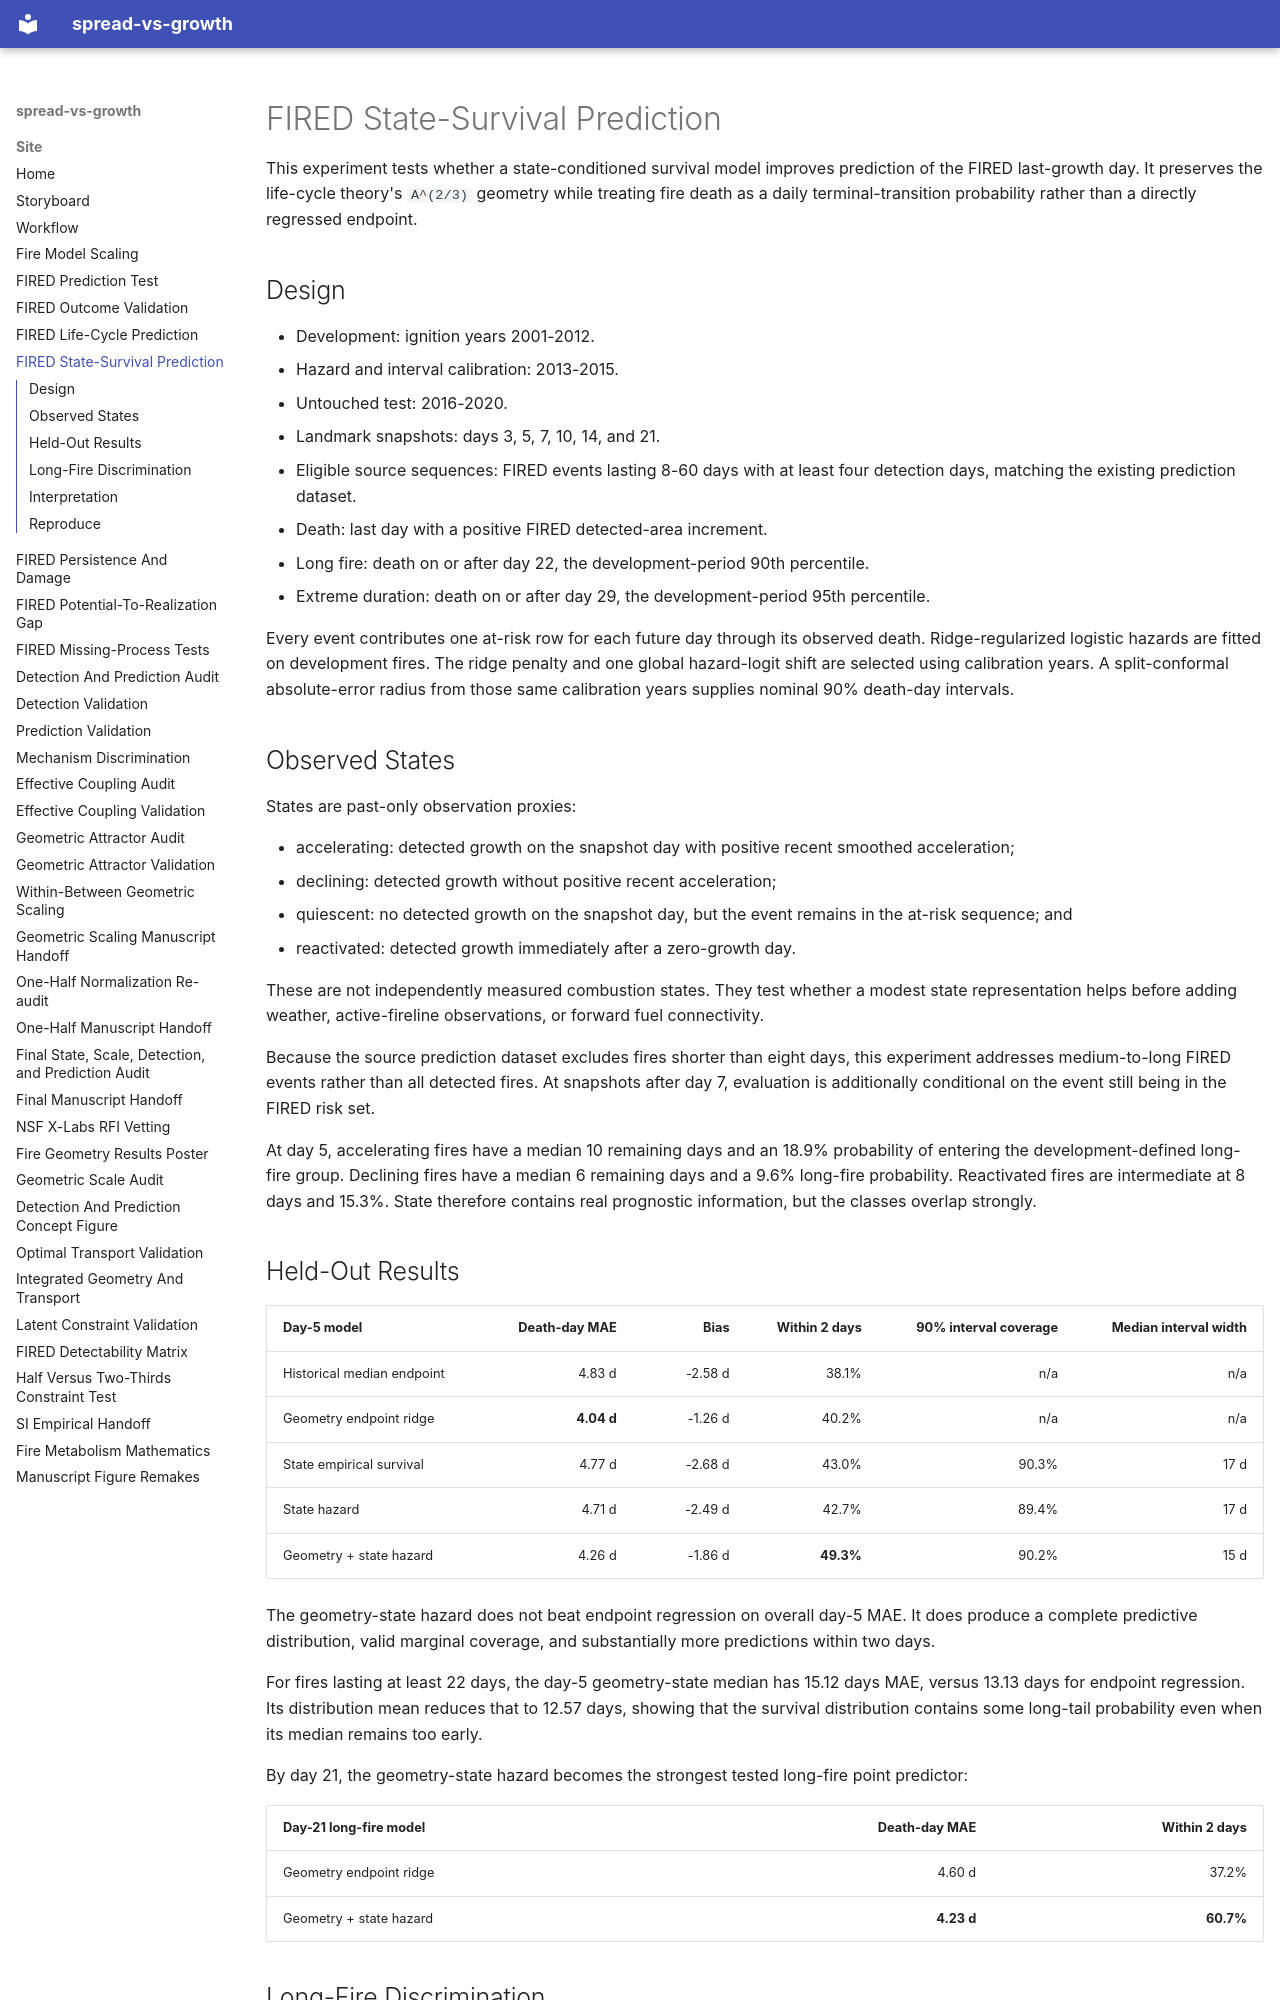

repository: CU-ESIIL/spread-vs-growth · page: fired-state-survival/index.html · generator: mkdocs

# FIRED State-Survival Prediction

This experiment tests whether a state-conditioned survival model improves prediction of the FIRED last-growth day. It preserves the life-cycle theory's `A^(2/3)` geometry while treating fire death as a daily terminal-transition probability rather than a directly regressed endpoint.

## Design

- Development: ignition years 2001-2012.
- Hazard and interval calibration: 2013-2015.
- Untouched test: 2016-2020.
- Landmark snapshots: days 3, 5, 7, 10, 14, and 21.
- Eligible source sequences: FIRED events lasting 8-60 days with at least four detection days, matching the existing prediction dataset.
- Death: last day with a positive FIRED detected-area increment.
- Long fire: death on or after day 22, the development-period 90th percentile.
- Extreme duration: death on or after day 29, the development-period 95th percentile.

Every event contributes one at-risk row for each future day through its observed death. Ridge-regularized logistic hazards are fitted on development fires. The ridge penalty and one global hazard-logit shift are selected using calibration years. A split-conformal absolute-error radius from those same calibration years supplies nominal 90% death-day intervals.

## Observed States

States are past-only observation proxies:

- accelerating: detected growth on the snapshot day with positive recent smoothed acceleration;
- declining: detected growth without positive recent acceleration;
- quiescent: no detected growth on the snapshot day, but the event remains in the at-risk sequence; and
- reactivated: detected growth immediately after a zero-growth day.

These are not independently measured combustion states. They test whether a modest state representation helps before adding weather, active-fireline observations, or forward fuel connectivity.

Because the source prediction dataset excludes fires shorter than eight days, this experiment addresses medium-to-long FIRED events rather than all detected fires. At snapshots after day 7, evaluation is additionally conditional on the event still being in the FIRED risk set.

At day 5, accelerating fires have a median 10 remaining days and an 18.9% probability of entering the development-defined long-fire group. Declining fires have a median 6 remaining days and a 9.6% long-fire probability. Reactivated fires are intermediate at 8 days and 15.3%. State therefore contains real prognostic information, but the classes overlap strongly.

## Held-Out Results

| Day-5 model | Death-day MAE | Bias | Within 2 days | 90% interval coverage | Median interval width |
| --- | ---: | ---: | ---: | ---: | ---: |
| Historical median endpoint | 4.83 d | -2.58 d | 38.1% | n/a | n/a |
| Geometry endpoint ridge | **4.04 d** | -1.26 d | 40.2% | n/a | n/a |
| State empirical survival | 4.77 d | -2.68 d | 43.0% | 90.3% | 17 d |
| State hazard | 4.71 d | -2.49 d | 42.7% | 89.4% | 17 d |
| Geometry + state hazard | 4.26 d | -1.86 d | **49.3%** | 90.2% | 15 d |

The geometry-state hazard does not beat endpoint regression on overall day-5 MAE. It does produce a complete predictive distribution, valid marginal coverage, and substantially more predictions within two days.

For fires lasting at least 22 days, the day-5 geometry-state median has 15.12 days MAE, versus 13.13 days for endpoint regression. Its distribution mean reduces that to 12.57 days, showing that the survival distribution contains some long-tail probability even when its median remains too early.

By day 21, the geometry-state hazard becomes the strongest tested long-fire point predictor:

| Day-21 long-fire model | Death-day MAE | Within 2 days |
| --- | ---: | ---: |
| Geometry endpoint ridge | 4.60 d | 37.2% |
| Geometry + state hazard | **4.23 d** | **60.7%** |
